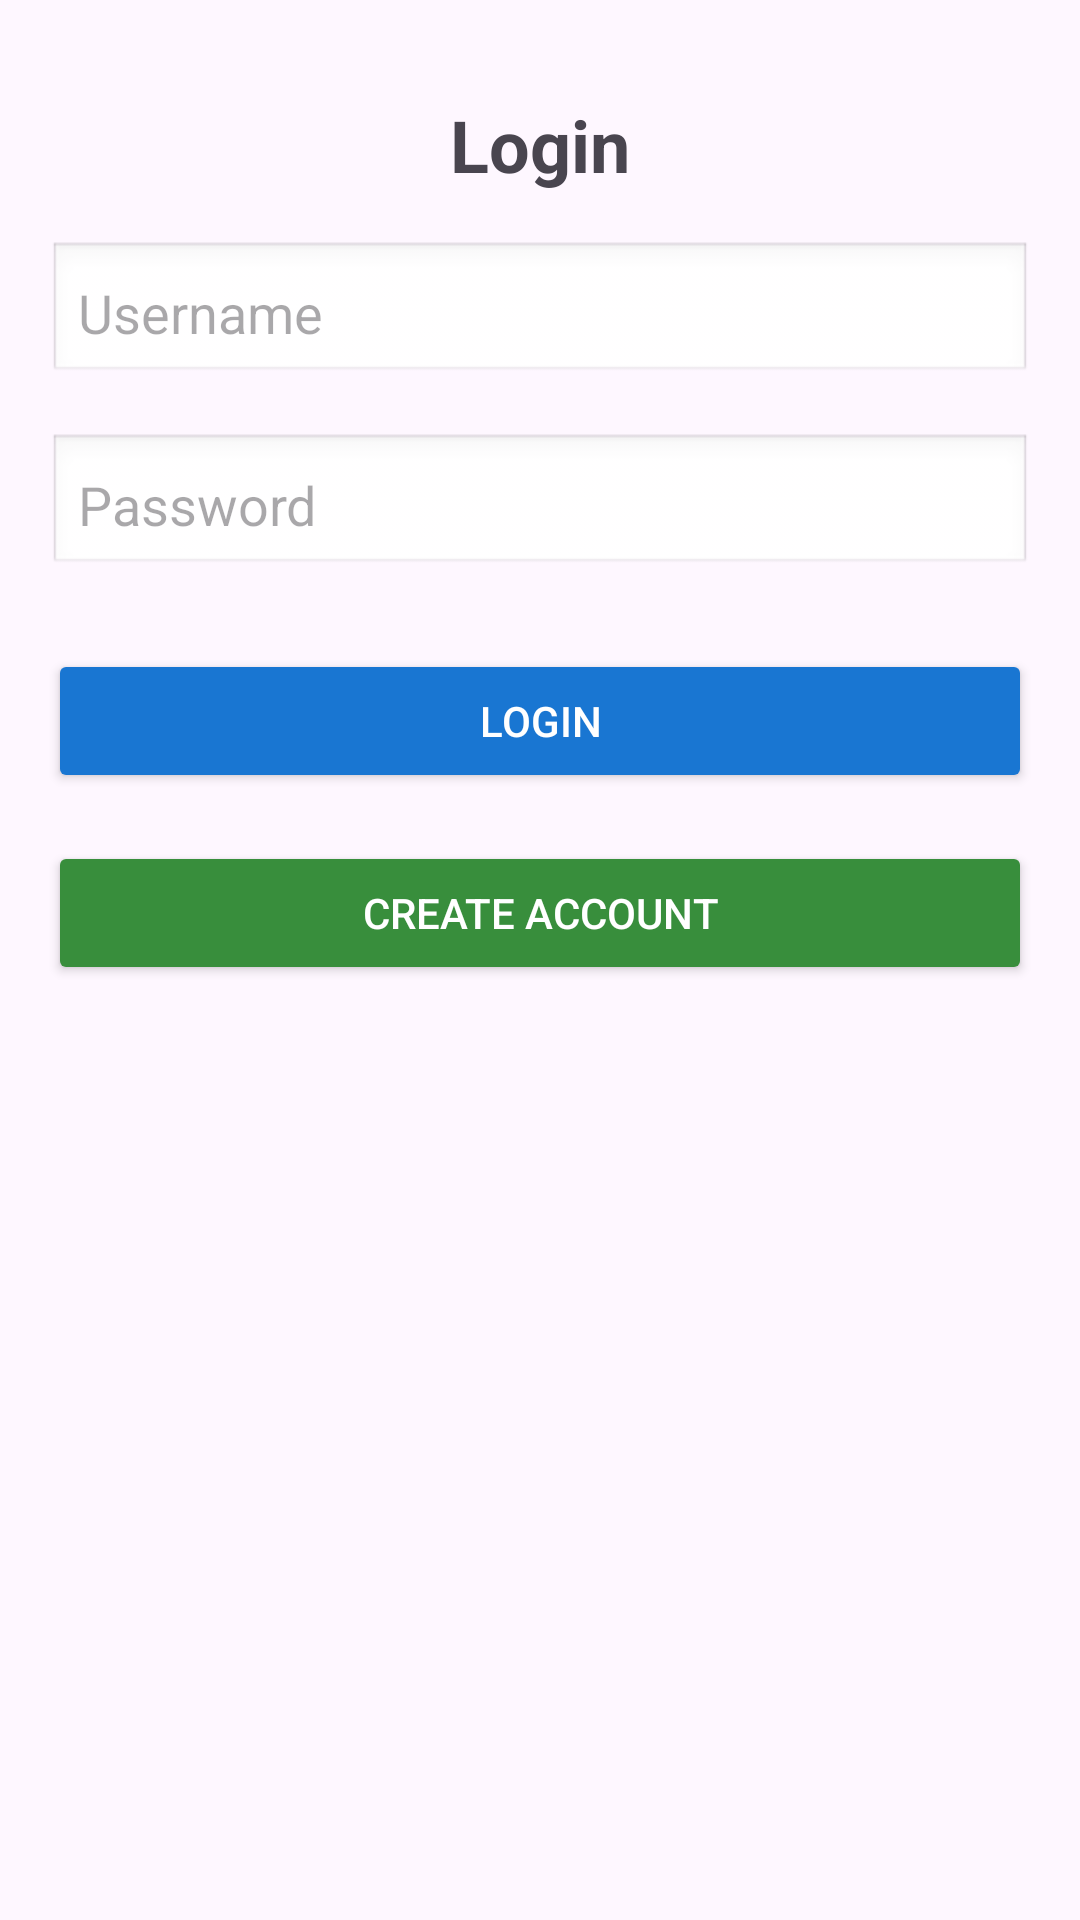

Write the Android layout XML for this screen, with the resource values it uses.
<!-- AndroidManifest.xml: application theme Theme.Inventory_App_Doupe -->
<!-- res/layout/activity_main.xml -->
<?xml version="1.0" encoding="utf-8"?>
<androidx.constraintlayout.widget.ConstraintLayout xmlns:android="http://schemas.android.com/apk/res/android"
    xmlns:app="http://schemas.android.com/apk/res-auto"
    xmlns:tools="http://schemas.android.com/tools"
    android:id="@+id/username"
    android:layout_width="match_parent"
    android:layout_height="match_parent"
    android:padding="16dp"
    tools:context=".MainActivity">

    
    <TextView
        android:id="@+id/loginTitle"
        android:layout_width="wrap_content"
        android:layout_height="wrap_content"
        android:layout_marginTop="16dp"
        android:text="@string/login"
        android:textSize="24sp"
        android:textStyle="bold"
        app:layout_constraintEnd_toEndOf="parent"
        app:layout_constraintStart_toStartOf="parent"
        app:layout_constraintTop_toTopOf="parent"
        app:layout_constraintVertical_bias="0.2"/>

    
    <EditText
        android:id="@+id/usernameEditText"
        android:layout_width="0dp"
        android:layout_height="wrap_content"
        android:inputType="text"
        android:padding="10dp"
        android:hint="@string/username"
        android:autofillHints="username"
        android:background="@android:drawable/edit_text"
        app:layout_constraintTop_toBottomOf="@id/loginTitle"
        app:layout_constraintStart_toStartOf="parent"
        app:layout_constraintEnd_toEndOf="parent"
        android:layout_marginTop="16dp"/>

    
    <EditText
        android:id="@+id/passwordEditText"
        android:layout_width="0dp"
        android:layout_height="wrap_content"
        android:inputType="textPassword"
        android:padding="10dp"
        android:hint="@string/password"
        android:autofillHints="password"
        android:background="@android:drawable/edit_text"
        app:layout_constraintTop_toBottomOf="@id/usernameEditText"
        app:layout_constraintStart_toStartOf="parent"
        app:layout_constraintEnd_toEndOf="parent"
        android:layout_marginTop="16dp"/>

    
    <Button
        android:id="@+id/loginButton"
        android:layout_width="0dp"
        android:layout_height="wrap_content"
        android:text="@string/login"
        android:backgroundTint="#1976D2"
        android:textColor="#FFFFFF"
        app:layout_constraintTop_toBottomOf="@id/passwordEditText"
        app:layout_constraintStart_toStartOf="parent"
        app:layout_constraintEnd_toEndOf="parent"
        android:layout_marginTop="24dp" />

    
    <Button
        android:id="@+id/registerButton"
        android:layout_width="0dp"
        android:layout_height="wrap_content"
        android:text="@string/create_account"
        android:backgroundTint="#388E3C"
        android:textColor="#FFFFFF"
        app:layout_constraintTop_toBottomOf="@id/loginButton"
        app:layout_constraintStart_toStartOf="parent"
        app:layout_constraintEnd_toEndOf="parent"
        android:layout_marginTop="16dp" />


</androidx.constraintlayout.widget.ConstraintLayout>
<!-- resources referenced by this layout -->
<resources>
  <string name="create_account">Create Account</string>
  <string name="login">Login</string>
  <string name="password">Password</string>
  <string name="username">Username</string>
  <style name="Theme.Inventory_App_Doupe" parent="Base.Theme.Inventory_App_Doupe" />
  <style name="Base.Theme.Inventory_App_Doupe" parent="Theme.Material3.DayNight.NoActionBar">
          
          
      </style>
</resources>
